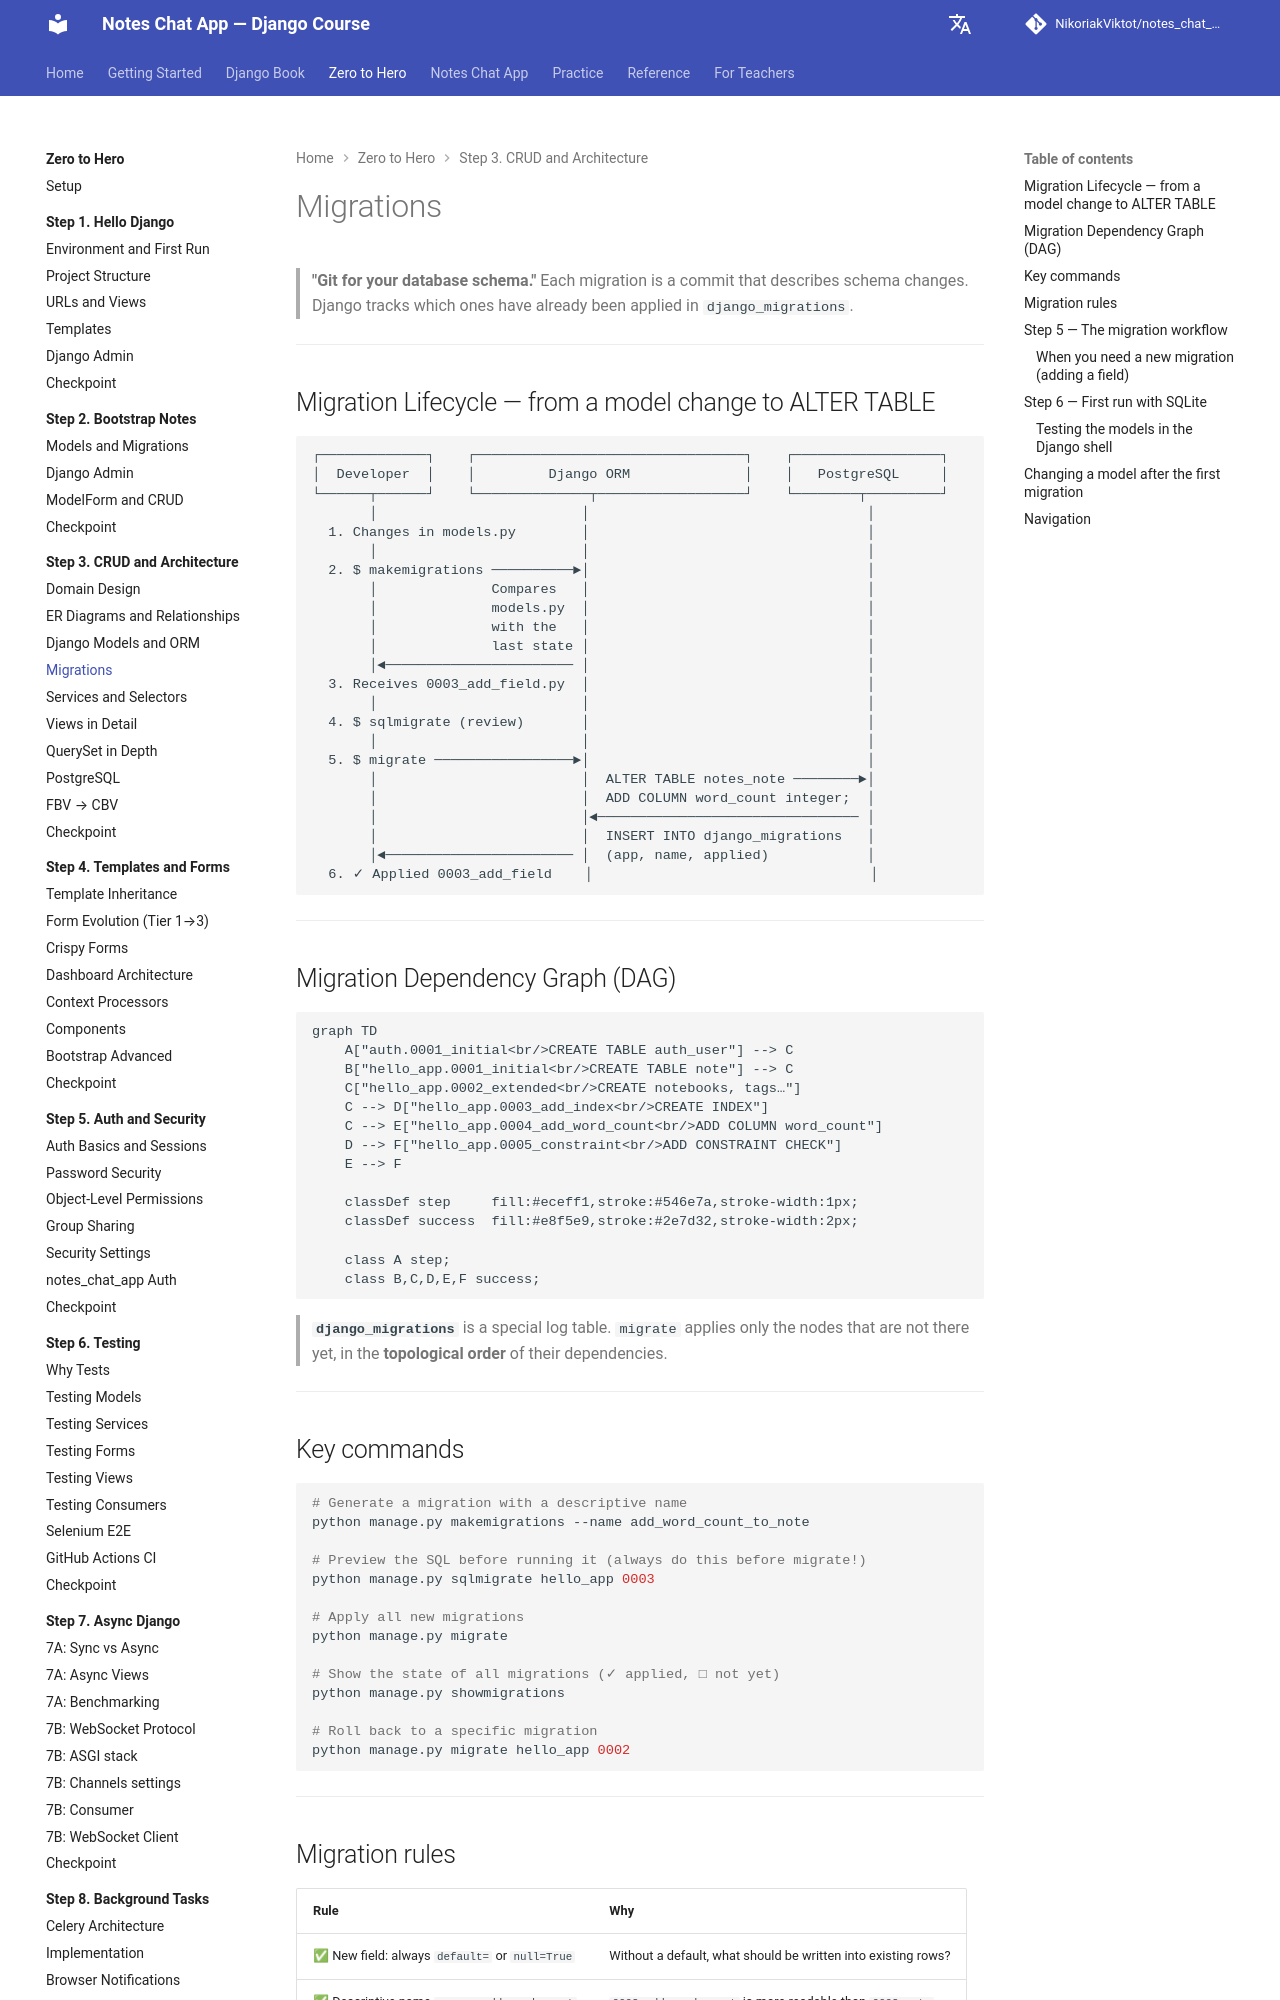

repository: NikoriakViktot/notes_chat_app · page: en/tutorials/03_crud_and_architecture/migrations/index.html · generator: mkdocs

# Міграції

> **"Git для схеми бази даних."**
> Кожна міграція — коміт що описує зміни схеми. Django відстежує які вже виконані у `django_migrations`.

---

## Migration Lifecycle — від зміни моделі до ALTER TABLE

```
┌─────────────┐    ┌─────────────────────────────────┐    ┌──────────────────┐
│  Developer  │    │         Django ORM              │    │   PostgreSQL     │
└──────┬──────┘    └──────────────┬──────────────────┘    └────────┬─────────┘
       │                         │                                  │
  1. Зміни в models.py           │                                  │
       │                         │                                  │
  2. $ makemigrations ──────────►│                                  │
       │              Порівнює   │                                  │
       │              models.py  │                                  │
       │              з останнім │                                  │
       │◄─────────────────────── │                                  │
  3. Отримує 0003_add_field.py   │                                  │
       │                         │                                  │
  4. $ sqlmigrate (перевірка)    │                                  │
       │                         │                                  │
  5. $ migrate ─────────────────►│                                  │
       │                         │  ALTER TABLE notes_note ────────►│
       │                         │  ADD COLUMN word_count integer;  │
       │                         │◄──────────────────────────────── │
       │                         │  INSERT INTO django_migrations   │
       │◄─────────────────────── │  (app, name, applied)            │
  6. ✓ Applied 0003_add_field    │                                  │
```

---

## Migration Dependency Graph (DAG)

```mermaid
graph TD
    A["auth.0001_initial<br/>CREATE TABLE auth_user"] --> C
    B["hello_app.0001_initial<br/>CREATE TABLE note"] --> C
    C["hello_app.0002_extended<br/>CREATE notebooks, tags…"]
    C --> D["hello_app.0003_add_index<br/>CREATE INDEX"]
    C --> E["hello_app.0004_add_word_count<br/>ADD COLUMN word_count"]
    D --> F["hello_app.0005_constraint<br/>ADD CONSTRAINT CHECK"]
    E --> F

    classDef step     fill:#eceff1,stroke:#546e7a,stroke-width:1px;
    classDef success  fill:#e8f5e9,stroke:#2e7d32,stroke-width:2px;

    class A step;
    class B,C,D,E,F success;
```

> **`django_migrations`** — спеціальна таблиця-журнал. `migrate` застосовує тільки ті вузли,
> яких там ще немає, у **топологічному порядку** залежностей.

---
